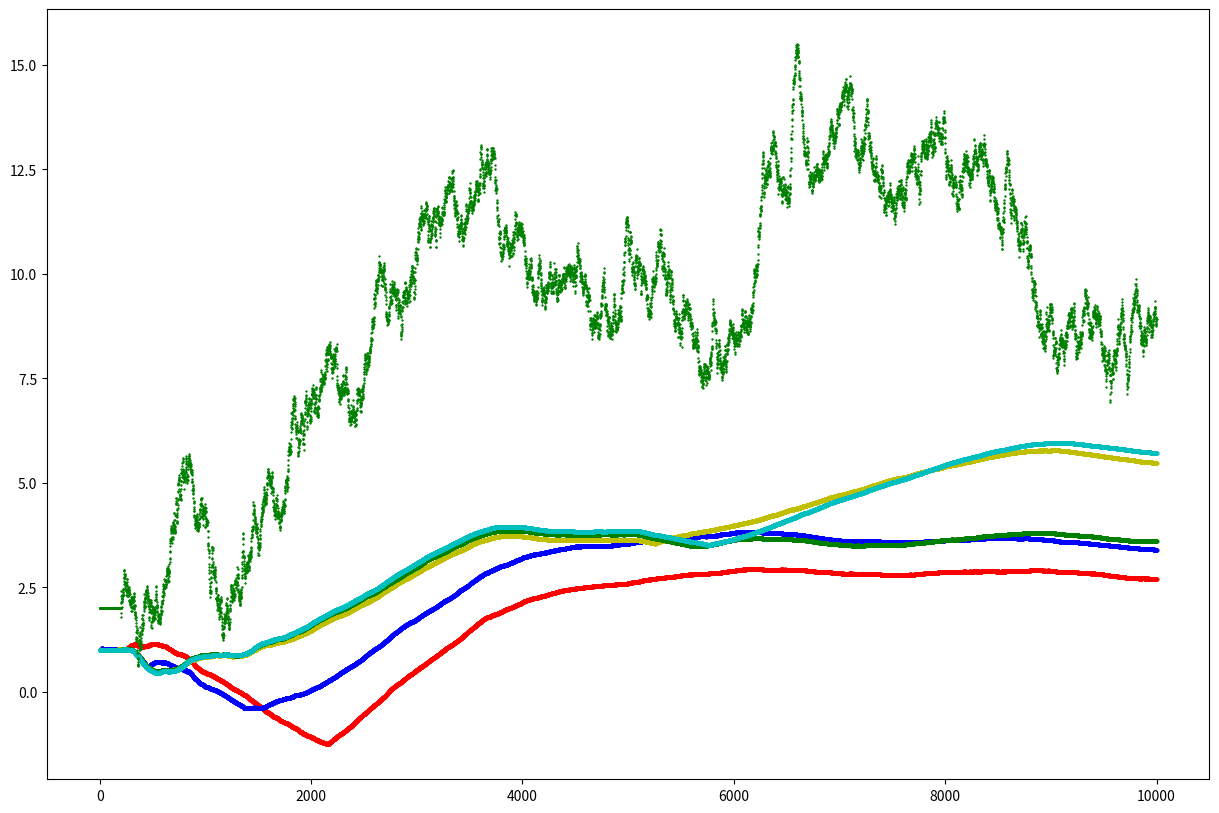
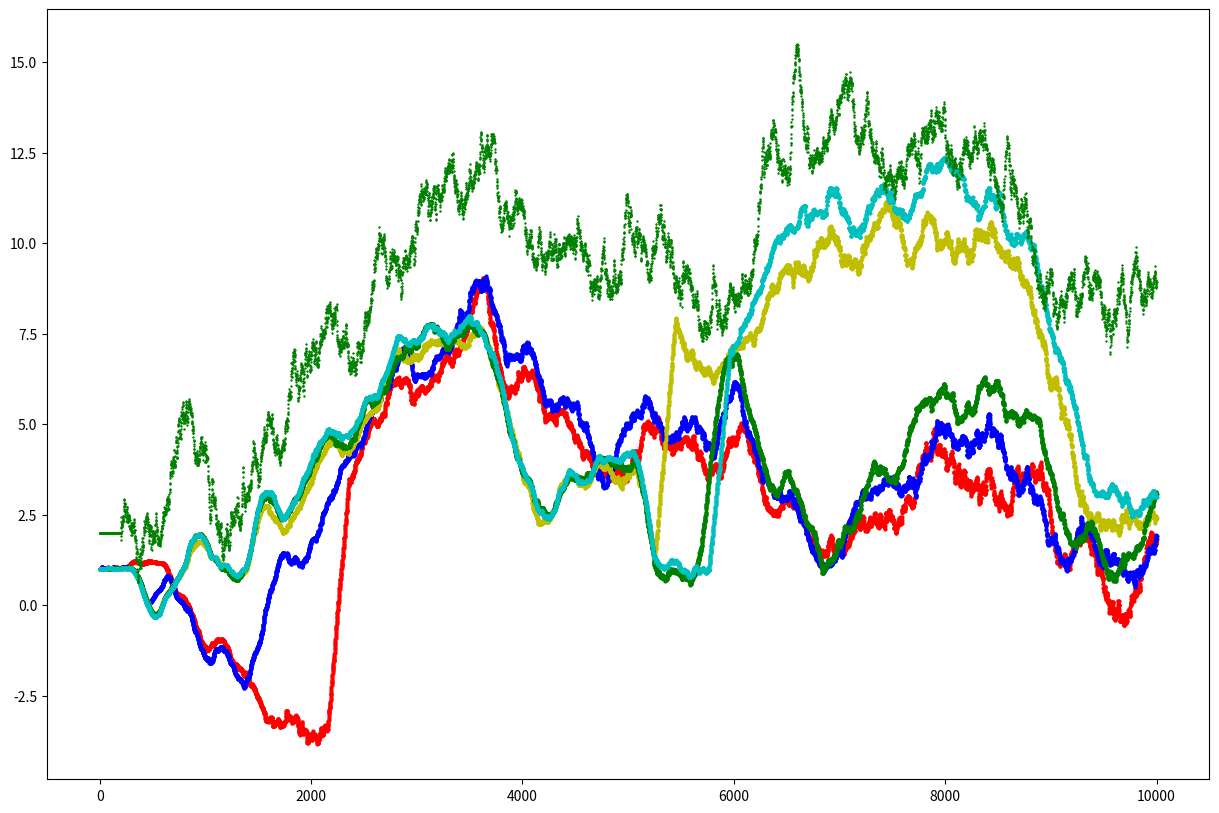

The script that saved these images, in order:
import numpy as np
import copy

class Environment:

    def __init__(self, mean, variance, deturpation, seed):
        self._seed = seed
        self._mean_bkp = mean
        self._deturpation = deturpation
        self._variance_bkp = variance
        self._mean = copy.deepcopy(self._mean_bkp)
        self._variance = copy.deepcopy(self._variance_bkp)
        self._rng = np.random.default_rng(self._seed)
        self._hist_best_reward = []

    
    def reset(self):
        self._mean = copy.deepcopy(self._mean_bkp)
        self._variance = copy.deepcopy(self._mean)
        self._rng = np.random.default_rng(self._seed)
        self._hist_best_reward = []

    def add_noise(self):
        self._mean = [i + self._rng.normal(0, self._deturpation) for i in self._mean]

    def generate_reward(self, action):
        self._hist_best_reward.append(np.max(self._mean))
        return self._rng.normal(self._mean[action], self._variance[action])
    
    

class KArmedBandit_NS:
    def __init__(self, n_of_arms, stationarity_time, env, epsilon, alpha, k, seed):
        self._n_of_arms = n_of_arms
        self._stationarity_time = stationarity_time
        self._env = env
        self._epsilon = epsilon
        self._alpha = alpha
        self._seed = seed
        self._k = k
        self._rng = np.random.default_rng(self._seed)
        self.reset()

    def reset(self):
        self._q_icr = [0 for _ in range(self._n_of_arms)]
        self._reward_num = [0 for _ in range(self._n_of_arms)]
        self._mean_reward_hist = []
        self._mean_reward_hist_last_k = []
        self._reward_hist = []
        self._last_k_reward_hist = []

    def select_action(self):
        if self._rng.uniform() > self._epsilon:
            # print("Greedy logic")
            action = np.argmax(self._q_icr)
        else:
            # print("Random epsilon")
            action = self._rng.choice(self._n_of_arms)
            # print(f"Selected action: {action}")
        return action

    def generate_reward(self, action):
        
        value = self._env.generate_reward(action)
        print(self._env._mean)
        print(f"Got value = {value}")
        return value


    def update_internal_state(self, action, reward):
        # update Q, reward num
        # print("Updating value")
        #print(f"Previous value fs = {self._q_fs[action]}")
        print(f"Previous value iqr = {self._q_icr[action]}")
        print(f"Previous reward num = {self._reward_num[action]}")

        self._reward_num[action] += 1
        
        self._q_icr[action] = self._q_icr[action] + ((self._alpha*(reward - self._q_icr[action])) / (self._reward_num[action]))

        #self._q_icr[action] = self._q_icr[action] + (reward - self._q_icr[action]) / (self._reward_num[action])
        
        print(f"new_q_iqr = {self._q_icr[action]}")

    def run(self, n_of_iter):
        sum_rewards = 0
        for _i in range(n_of_iter):

            if _i > self._stationarity_time:
                self._env.add_noise()
        
            action = self.select_action()    
            reward = self.generate_reward(action=action)
            sum_rewards += reward
            print(f"sum rewards = {sum_rewards}")
            #self._reward_hist.append(reward)
            self._mean_reward_hist.append(sum_rewards/(_i+1))
            
            self._last_k_reward_hist.append(reward)
            if self._k == len(self._last_k_reward_hist):
                self._last_k_reward_hist.pop(0)
            
            self._mean_reward_hist_last_k.append(np.average(self._last_k_reward_hist))
            self.update_internal_state(action=action, reward=reward)
    
    def summarize(self):
        print("Summarize bandit")
        print("Q function and reward num:")
        print(self._q_icr)
        print(self._reward_num)
        print("Mean changes")

mean = [1, 1, 1, 2, 1, 1, 1, 1, 1, 1]
variance = [0, 0, 0, 0, 0, 0, 0, 0, 0, 0]
n_experiments = 10_000

# n_exp = {'a': 0.8, 'b': 0.7, 'c': 0.6, 'd': 0.5, 'e': 0.2}

n_exp = {'a': 0.4, 'b': 0.3, 'c': 0.2, 'd': 0.15, 'e': 0.1}

envs = {name: Environment(mean, variance, deturpation=0.1, seed=42) for name, _ in n_exp.items()}
bandits = {name: KArmedBandit_NS(n_of_arms=10, stationarity_time=200, env=envs[name], epsilon=value, alpha=0.01, k=200, seed=42) for name, value in n_exp.items()}



# Run
d = {}
for name, bandit in bandits.items():
    bandit.run(n_experiments)
    d[name] = envs[name]._mean
    
    

print(bandits['e']._reward_hist)

import matplotlib.pyplot as plt

fig = plt.figure(figsize=(15, 10))
ax = fig.add_subplot(111)
col_list = ['ro', 'bo', 'yo', 'go', 'co']
for (name, bandit), col in zip(bandits.items(), col_list):
    ax.plot(bandit._mean_reward_hist, col, markersize=2,)
ax.plot(envs['a']._hist_best_reward, 'g+', markersize=1)



import matplotlib.pyplot as plt

fig = plt.figure(figsize=(15, 10))
ax = fig.add_subplot(111)
col_list = ['ro', 'bo', 'yo', 'go', 'co']
for (name, bandit), col in zip(bandits.items(), col_list):
    ax.plot(bandit._mean_reward_hist_last_k, col, markersize=2,)

ax.plot(envs['a']._hist_best_reward, 'g+', markersize=1)







